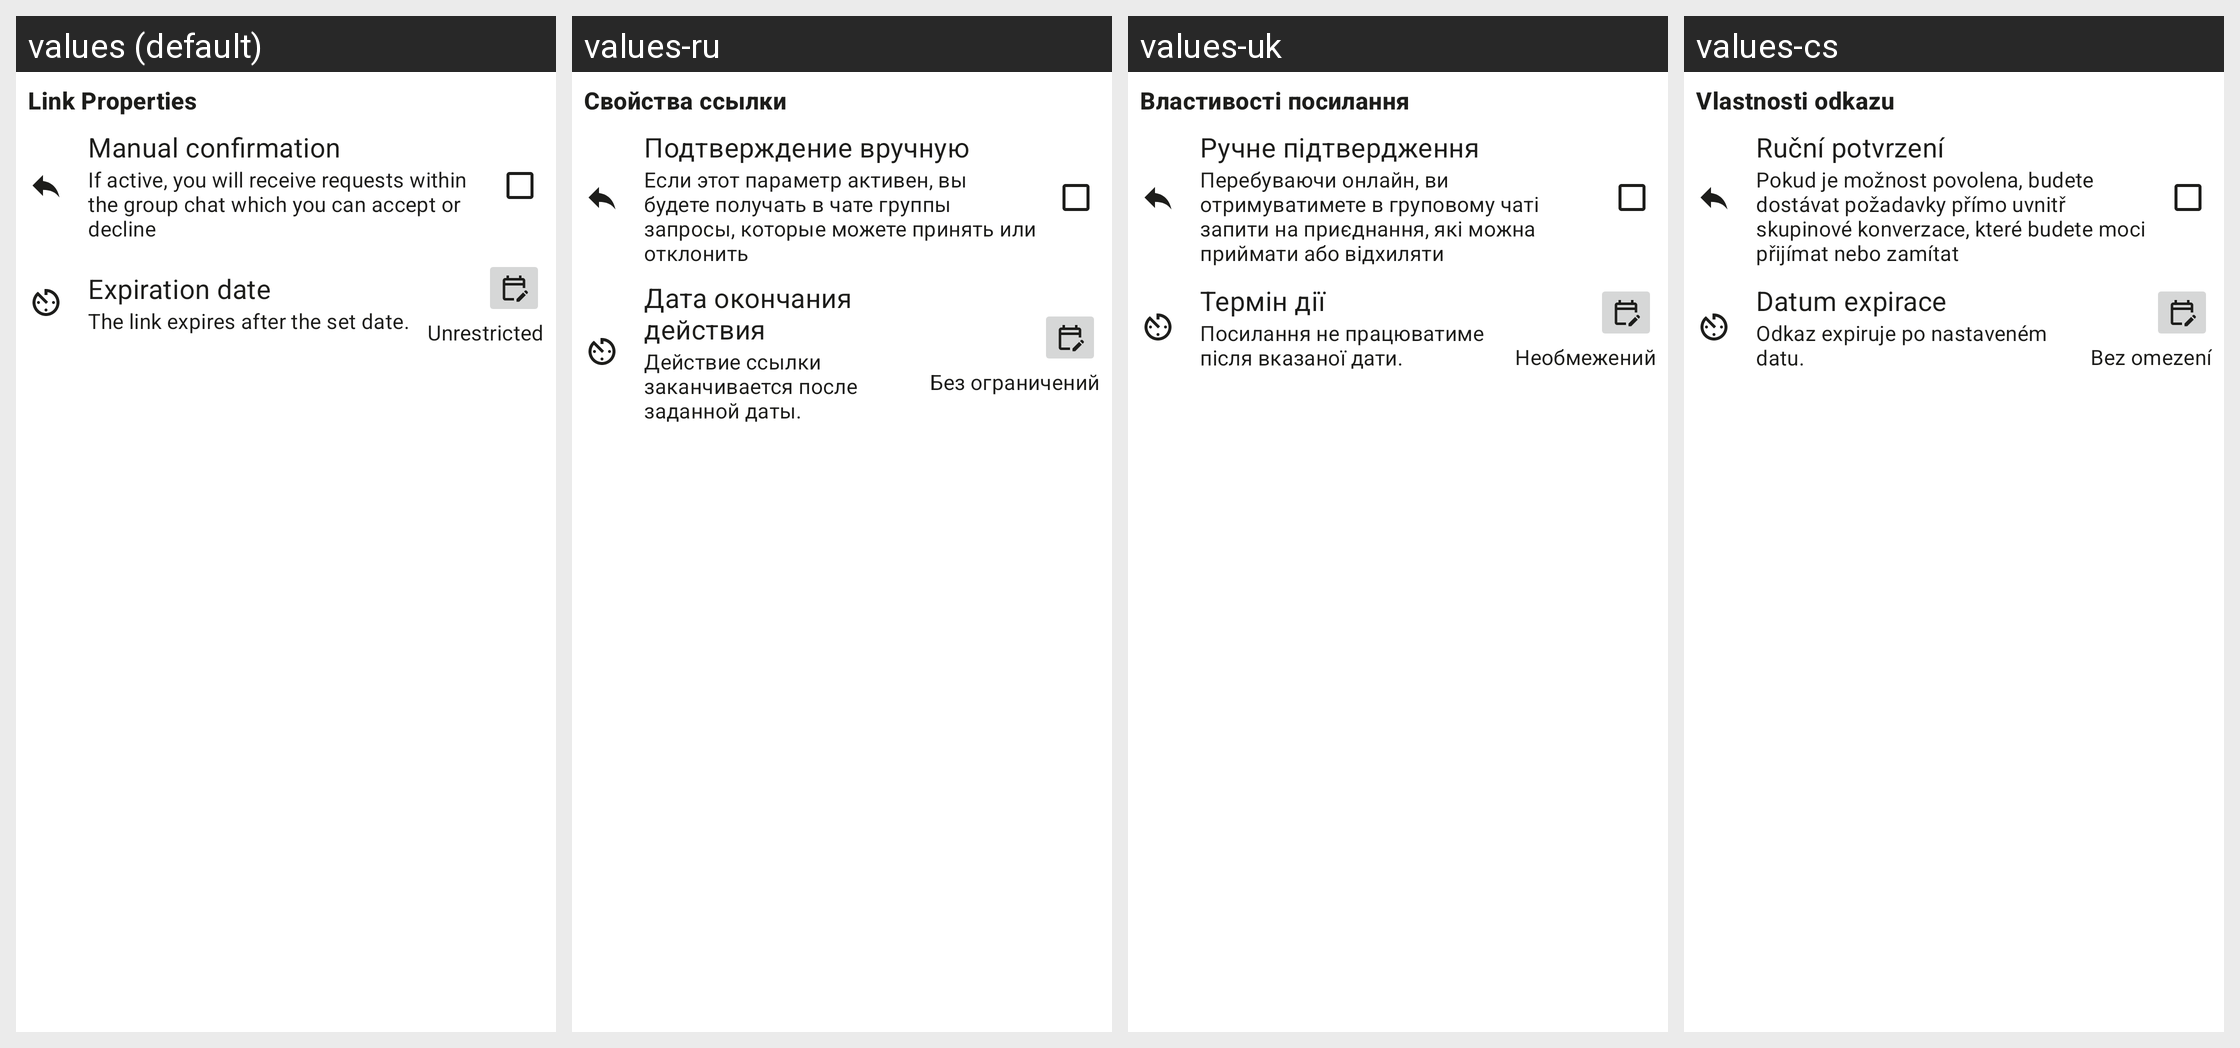

The same Android screen rendered under several of its app's locales, left to right. List the strings drawn on it with the default value and each locale's translation.
Android screen res/layout/group_link_properties_section.xml rendered under 4 locales, left to right: values (default), values-ru, values-uk, values-cs. Device: Nexus 5 (rendered at 1080×1920; each locale shown at half size, 540×960, under a caption strip naming it); theme AppBaseTheme.
Other locales in the repository, not shown: values-be-rBY, values-bg, values-ca, values-de, values-es, values-fr, values-gsw, values-hu, values-it, values-ja, values-nl-rNL, values-no, values-pl, values-pt-rBR, values-sk, values-tr, values-zh-rCN, values-zh-rTW.
Strings drawn on this screen, with the default value and each locale's value (text and hints the layout hard-codes, and strings that could not be matched under every locale, appear in the picture but are not listed):

group_link_properties_title
  values: Link Properties
  values-ru: Свойства ссылки
  values-uk: Властивості посилання
  values-cs: Vlastnosti odkazu

group_link_property_administration_title
  values: Manual confirmation
  values-ru: Подтверждение вручную
  values-uk: Ручне підтвердження
  values-cs: Ruční potvrzení

group_link_property_administration_desc
  values: If active, you will receive requests within the group chat which you can accept or decline
  values-ru: Если этот параметр активен, вы будете получать в чате группы запросы, которые можете принять или отклонить
  values-uk: Перебуваючи онлайн, ви отримуватимете в груповому чаті запити на приєднання, які можна приймати або відхиляти
  values-cs: Pokud je možnost povolena, budete dostávat požadavky přímo uvnitř skupinové konverzace, které budete moci přijímat nebo zamítat

group_link_expiration_none
  values: Unrestricted
  values-ru: Без ограничений
  values-uk: Необмежений
  values-cs: Bez omezení

group_link_property_expiration_title
  values: Expiration date
  values-ru: Дата окончания действия
  values-uk: Термін дії
  values-cs: Datum expirace

group_link_property_expiration_desc
  values: The link expires after the set date.
  values-ru: Действие ссылки заканчивается после заданной даты.
  values-uk: Посилання не працюватиме після вказаної дати.
  values-cs: Odkaz expiruje po nastaveném datu.
